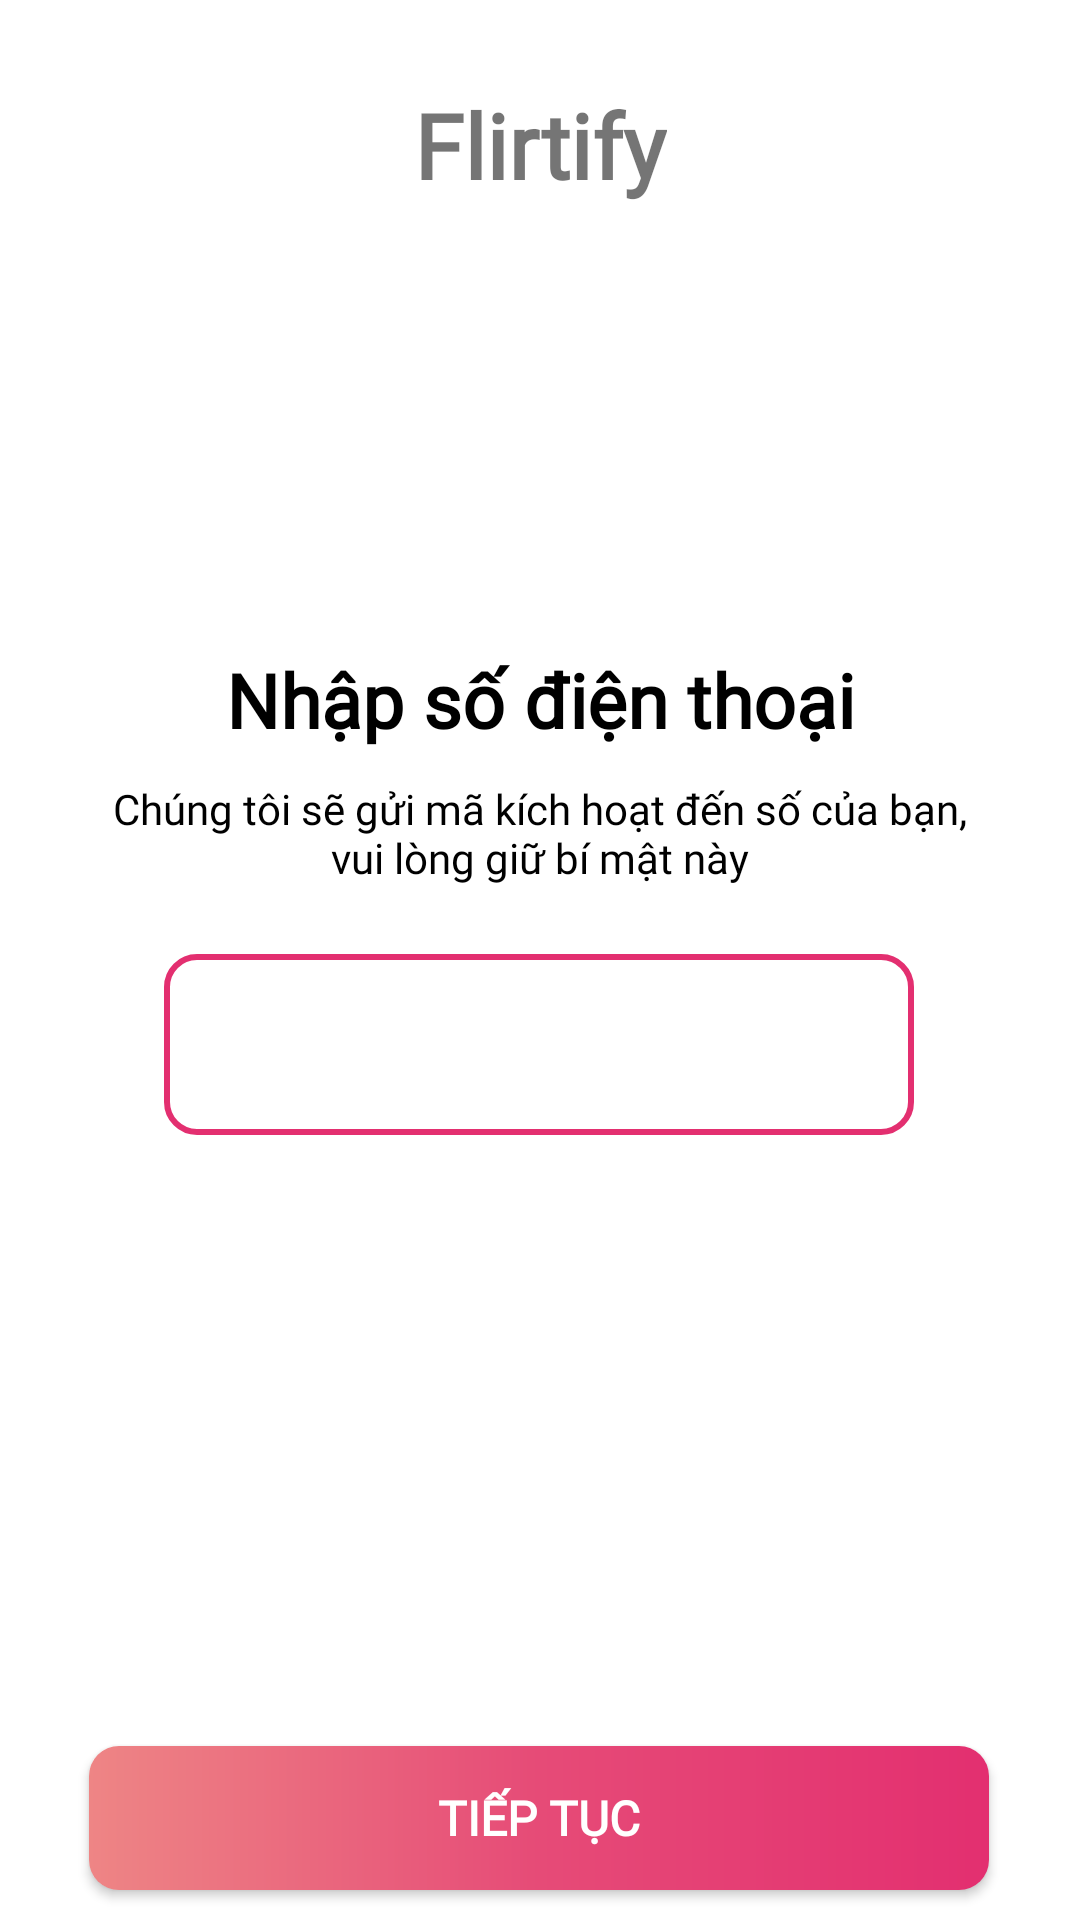

This screen was rendered from an Android layout file. Write that file and the resources it references.
<!-- AndroidManifest.xml: application theme Theme.Flirtify -->
<!-- res/layout/activity_login_phone.xml -->
<?xml version="1.0" encoding="utf-8"?>
<androidx.constraintlayout.widget.ConstraintLayout xmlns:android="http://schemas.android.com/apk/res/android"
    xmlns:app="http://schemas.android.com/apk/res-auto"
    xmlns:tools="http://schemas.android.com/tools"
    android:id="@+id/main"
    android:layout_width="match_parent"
    android:layout_height="match_parent"
    tools:context=".Activities.LoginPhoneActivity">

    <TextView
        android:id="@+id/tvCountdownTime"
        android:layout_width="wrap_content"
        android:layout_height="wrap_content"
        android:layout_marginTop="148dp"
        android:fontFamily="@font/montserrat_semi_bold"
        android:text="Nhập số điện thoại"
        android:textColor="@color/black"
        android:textSize="25sp"
        android:textStyle="bold"
        app:layout_constraintEnd_toEndOf="parent"
        app:layout_constraintStart_toStartOf="parent"
        app:layout_constraintTop_toBottomOf="@+id/tvAppName" />

    <EditText
        android:id="@+id/etEmail"
        android:layout_width="250dp"
        android:layout_height="wrap_content"
        android:layout_marginTop="20dp"
        android:background="@drawable/config_edittext_bg"
        android:ems="10"
        android:fontFamily="@font/montserrat_medium"
        android:inputType="phone"
        android:paddingVertical="10dp"
        android:textAlignment="center"
        android:textSize="30sp"
        android:textStyle="bold"
        app:layout_constraintEnd_toEndOf="parent"
        app:layout_constraintHorizontal_bias="0.496"
        app:layout_constraintStart_toStartOf="parent"
        app:layout_constraintTop_toBottomOf="@+id/textView6" />

    <TextView
        android:id="@+id/textView6"
        android:layout_width="300dp"
        android:layout_height="38dp"
        android:layout_marginTop="10dp"
        android:fontFamily="@font/montserrat_medium"
        android:text="Chúng tôi sẽ gửi mã kích hoạt đến số của bạn, vui lòng giữ bí mật này"
        android:textAlignment="center"
        android:textColor="@color/black"
        app:layout_constraintEnd_toEndOf="parent"
        app:layout_constraintHorizontal_bias="0.495"
        app:layout_constraintStart_toStartOf="parent"
        app:layout_constraintTop_toBottomOf="@+id/tvCountdownTime" />

    <TextView
        android:id="@+id/tvAppName"
        android:layout_width="wrap_content"
        android:layout_height="wrap_content"
        android:layout_marginTop="28dp"
        android:fontFamily="@font/montserrat_bold"
        android:text="@string/app_name"
        android:textSize="30sp"
        android:textStyle="bold"
        app:layout_constraintEnd_toEndOf="parent"
        app:layout_constraintStart_toStartOf="parent"
        app:layout_constraintTop_toTopOf="parent" />

    <Button
        android:id="@+id/nextButton"
        android:layout_width="300dp"
        android:layout_height="wrap_content"
        android:layout_marginBottom="10dp"
        android:background="@drawable/config_button"
        android:fontFamily="@font/montserrat_semi_bold"
        android:text="Tiếp tục"
        android:textColor="@color/white"
        android:textSize="16sp"
        android:textStyle="bold"
        app:layout_constraintBottom_toBottomOf="parent"
        app:layout_constraintEnd_toEndOf="parent"
        app:layout_constraintHorizontal_bias="0.495"
        app:layout_constraintStart_toStartOf="parent" />
</androidx.constraintlayout.widget.ConstraintLayout>
<!-- resources referenced by this layout -->
<resources>
  <color name="black">#FF000000</color>
  <color name="white">#FFFFFFFF</color>
  <!-- drawable config_button (drawable) -->
  <?xml version="1.0" encoding="utf-8"?>
  <shape xmlns:android="http://schemas.android.com/apk/res/android">
      <corners
          android:radius="10dp"
          />
      <gradient
          android:startColor="#E32F70"
          android:centerColor="#E64B77"
          android:endColor="#EE8585"
          android:angle="180"/>
  </shape>
  <!-- drawable config_edittext_bg (drawable) -->
  <?xml version="1.0" encoding="utf-8"?>
  <shape xmlns:android="http://schemas.android.com/apk/res/android">
      <solid
         android:color="@android:color/transparent"
          />
      <corners android:radius="10dp"/>
      <stroke
          android:color="#E32F70"
          android:width="2dp"
          >
      </stroke>
  </shape>
  <string name="app_name">Flirtify</string>
  <style name="Theme.Flirtify" parent="Base.Theme.Flirtify" />
  <style name="Base.Theme.Flirtify" parent="Theme.MaterialComponents.DayNight.NoActionBar">
      
          
      </style>
</resources>
